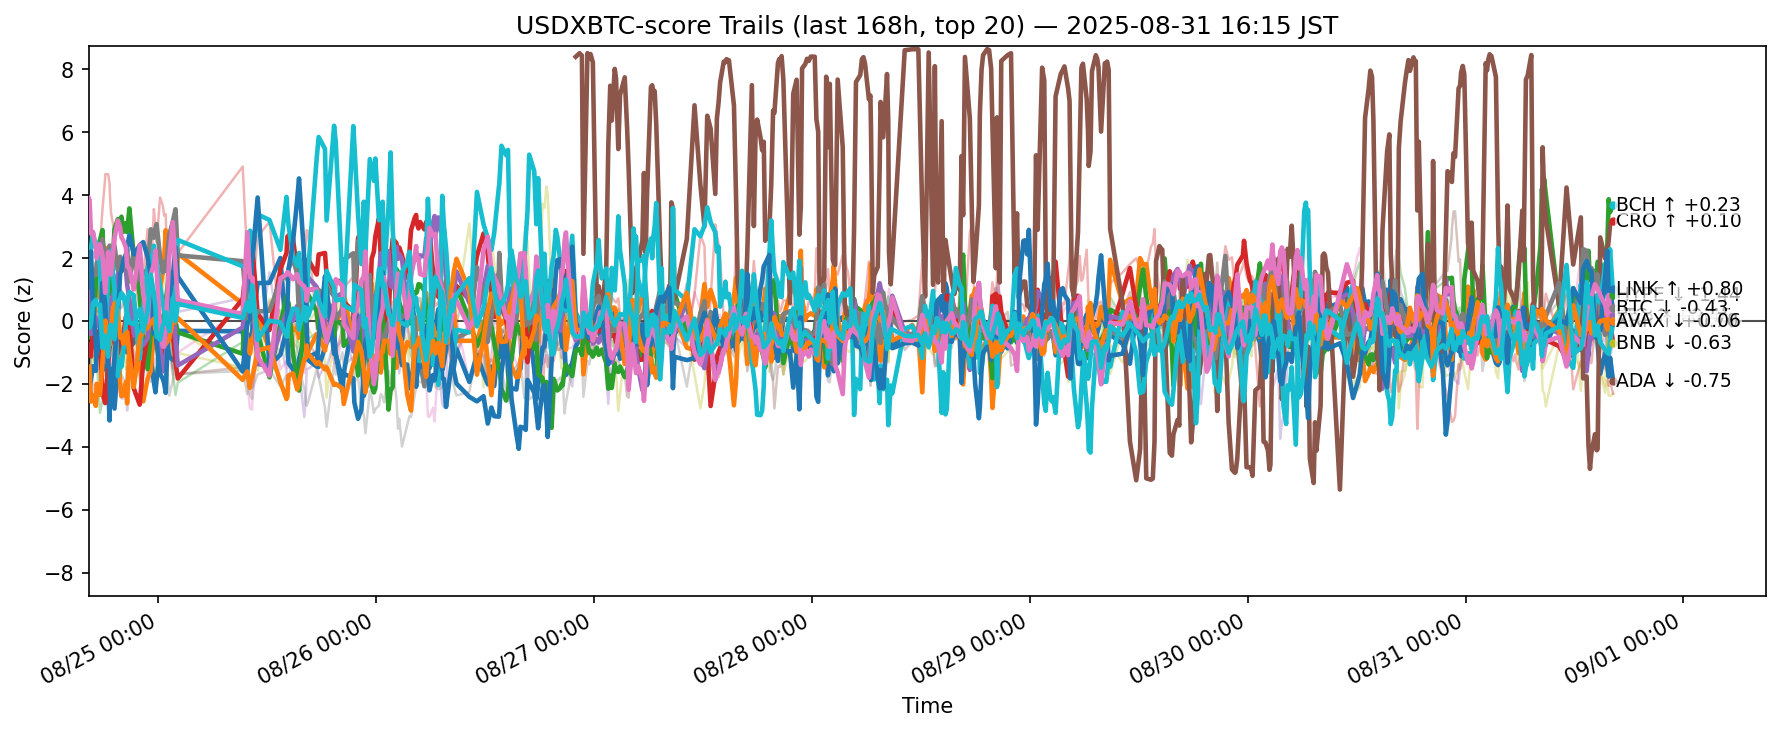

Values plotted in this chart, from the file beside it:
ts, side, symbol, score
2025-08-24 07:19:15.282743+00:00, usdxbtc, ADA, -2.278
2025-08-24 07:19:15.282743+00:00, usdxbtc, AVAX, 1.674
2025-08-24 07:19:15.282743+00:00, usdxbtc, BCH, 0.346
2025-08-24 07:19:15.282743+00:00, usdxbtc, BNB, -0.7565
2025-08-24 07:19:15.282743+00:00, usdxbtc, BTC, 1.194
2025-08-24 07:19:15.282743+00:00, usdxbtc, DOGE, -1.596
2025-08-24 07:19:15.282743+00:00, usdxbtc, DOT, -1.234
2025-08-24 07:19:15.282743+00:00, usdxbtc, ETH, 1.983
2025-08-24 07:19:15.282743+00:00, usdxbtc, HBAR, -1.606
2025-08-24 07:19:15.282743+00:00, usdxbtc, HYPE, 1.543
2025-08-24 07:19:15.282743+00:00, usdxbtc, LINK, 1.089
2025-08-24 07:19:15.282743+00:00, usdxbtc, LTC, -2.016
2025-08-24 07:19:15.282743+00:00, usdxbtc, SHIB, -2.135
2025-08-24 07:19:15.282743+00:00, usdxbtc, SOL, 2.001
2025-08-24 07:19:15.282743+00:00, usdxbtc, SUI, -0.3965
2025-08-24 07:19:15.282743+00:00, usdxbtc, TON, 0.01462
2025-08-24 07:19:15.282743+00:00, usdxbtc, TRX, 3.904
2025-08-24 07:19:15.282743+00:00, usdxbtc, UNI, -0.8356
2025-08-24 07:19:15.282743+00:00, usdxbtc, XLM, -1.591
2025-08-24 07:19:15.282743+00:00, usdxbtc, XRP, 0.05933
2025-08-24 07:23:53.325346+00:00, usdxbtc, ADA, -2.132
2025-08-24 07:23:53.325346+00:00, usdxbtc, AVAX, 1.598
2025-08-24 07:23:53.325346+00:00, usdxbtc, BCH, 0.2233
2025-08-24 07:23:53.325346+00:00, usdxbtc, BNB, -0.8375
2025-08-24 07:23:53.325346+00:00, usdxbtc, BTC, 0.9997
2025-08-24 07:23:53.325346+00:00, usdxbtc, DOGE, -1.901
2025-08-24 07:23:53.325346+00:00, usdxbtc, DOT, -1.102
2025-08-24 07:23:53.325346+00:00, usdxbtc, ETH, 2.076
2025-08-24 07:23:53.325346+00:00, usdxbtc, HBAR, -1.269
2025-08-24 07:23:53.325346+00:00, usdxbtc, HYPE, 2.284
2025-08-24 07:23:53.325346+00:00, usdxbtc, LINK, 1.062
2025-08-24 07:23:53.325346+00:00, usdxbtc, LTC, -1.446
2025-08-24 07:23:53.325346+00:00, usdxbtc, SHIB, -1.807
2025-08-24 07:23:53.325346+00:00, usdxbtc, SOL, 1.578
2025-08-24 07:23:53.325346+00:00, usdxbtc, SUI, -1.093
2025-08-24 07:23:53.325346+00:00, usdxbtc, TON, 0.1696
2025-08-24 07:23:53.325346+00:00, usdxbtc, TRX, 3.854
2025-08-24 07:23:53.325346+00:00, usdxbtc, UNI, -0.5058
2025-08-24 07:23:53.325346+00:00, usdxbtc, XLM, -2.109
2025-08-24 07:23:53.325346+00:00, usdxbtc, XRP, -0.2225
2025-08-24 07:33:53.401983+00:00, usdxbtc, ADA, -1.868
2025-08-24 07:33:53.401983+00:00, usdxbtc, AVAX, 1.714
2025-08-24 07:33:53.401983+00:00, usdxbtc, BCH, -0.5446
2025-08-24 07:33:53.401983+00:00, usdxbtc, BNB, -1.128
2025-08-24 07:33:53.401983+00:00, usdxbtc, BTC, -0.411
2025-08-24 07:33:53.401983+00:00, usdxbtc, DOGE, -1.145
2025-08-24 07:33:53.401983+00:00, usdxbtc, DOT, -0.5626
2025-08-24 07:33:53.401983+00:00, usdxbtc, ETH, 1.192
2025-08-24 07:33:53.401983+00:00, usdxbtc, HBAR, -1.116
2025-08-24 07:33:53.401983+00:00, usdxbtc, HYPE, 2.306
2025-08-24 07:33:53.401983+00:00, usdxbtc, LINK, 2.208
2025-08-24 07:33:53.401983+00:00, usdxbtc, LTC, -2.564
2025-08-24 07:33:53.401983+00:00, usdxbtc, SHIB, -1.021
2025-08-24 07:33:53.401983+00:00, usdxbtc, SOL, 1.452
2025-08-24 07:33:53.401983+00:00, usdxbtc, SUI, -1.648
2025-08-24 07:33:53.401983+00:00, usdxbtc, TON, 0.2646
2025-08-24 07:33:53.401983+00:00, usdxbtc, TRX, 2.779
2025-08-24 07:33:53.401983+00:00, usdxbtc, UNI, 0.854
2025-08-24 07:33:53.401983+00:00, usdxbtc, XLM, -1.506
2025-08-24 07:33:53.401983+00:00, usdxbtc, XRP, -0.09244
... 11,280 more rows
